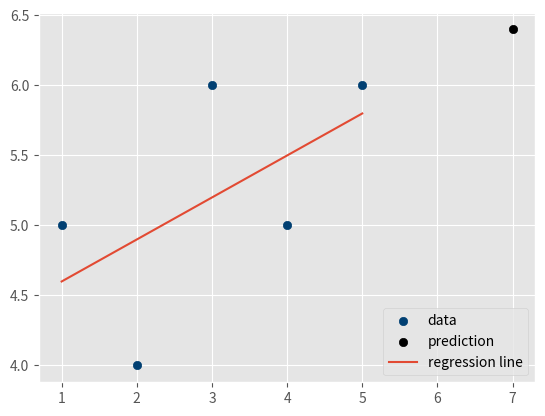

This chart was generated by the following Python code:
from statistics import mean
import numpy as np
import matplotlib.pyplot as plt
from matplotlib import style

def best_fit_slope(xs, ys):
    m = (((mean(xs) * mean(ys)) - mean(xs*ys)) / \
         ((mean(xs)**2) - mean(xs*xs)))

    b = mean(ys) - m*mean(xs)
    return m, b

style.use('ggplot')

xs = np.array([1,2,3,4,5], dtype=np.float64)
ys = np.array([5,4,6,5,6], dtype=np.float64)
m, b = best_fit_slope(xs, ys)

regression_line = [(m*x)+b for x in xs]
predict_x = 7
predict_y = (m*predict_x) + b

print(m, b)
print(regression_line)

##plt.xlim([0,7])
##plt.ylim([3.5,6.5])
plt.scatter(xs, ys, color='#003F72', label='data')
plt.scatter(predict_x, predict_y, color='#000000', label='prediction')
plt.plot(xs, regression_line, label='regression line')
plt.legend(loc=4)
plt.show()
